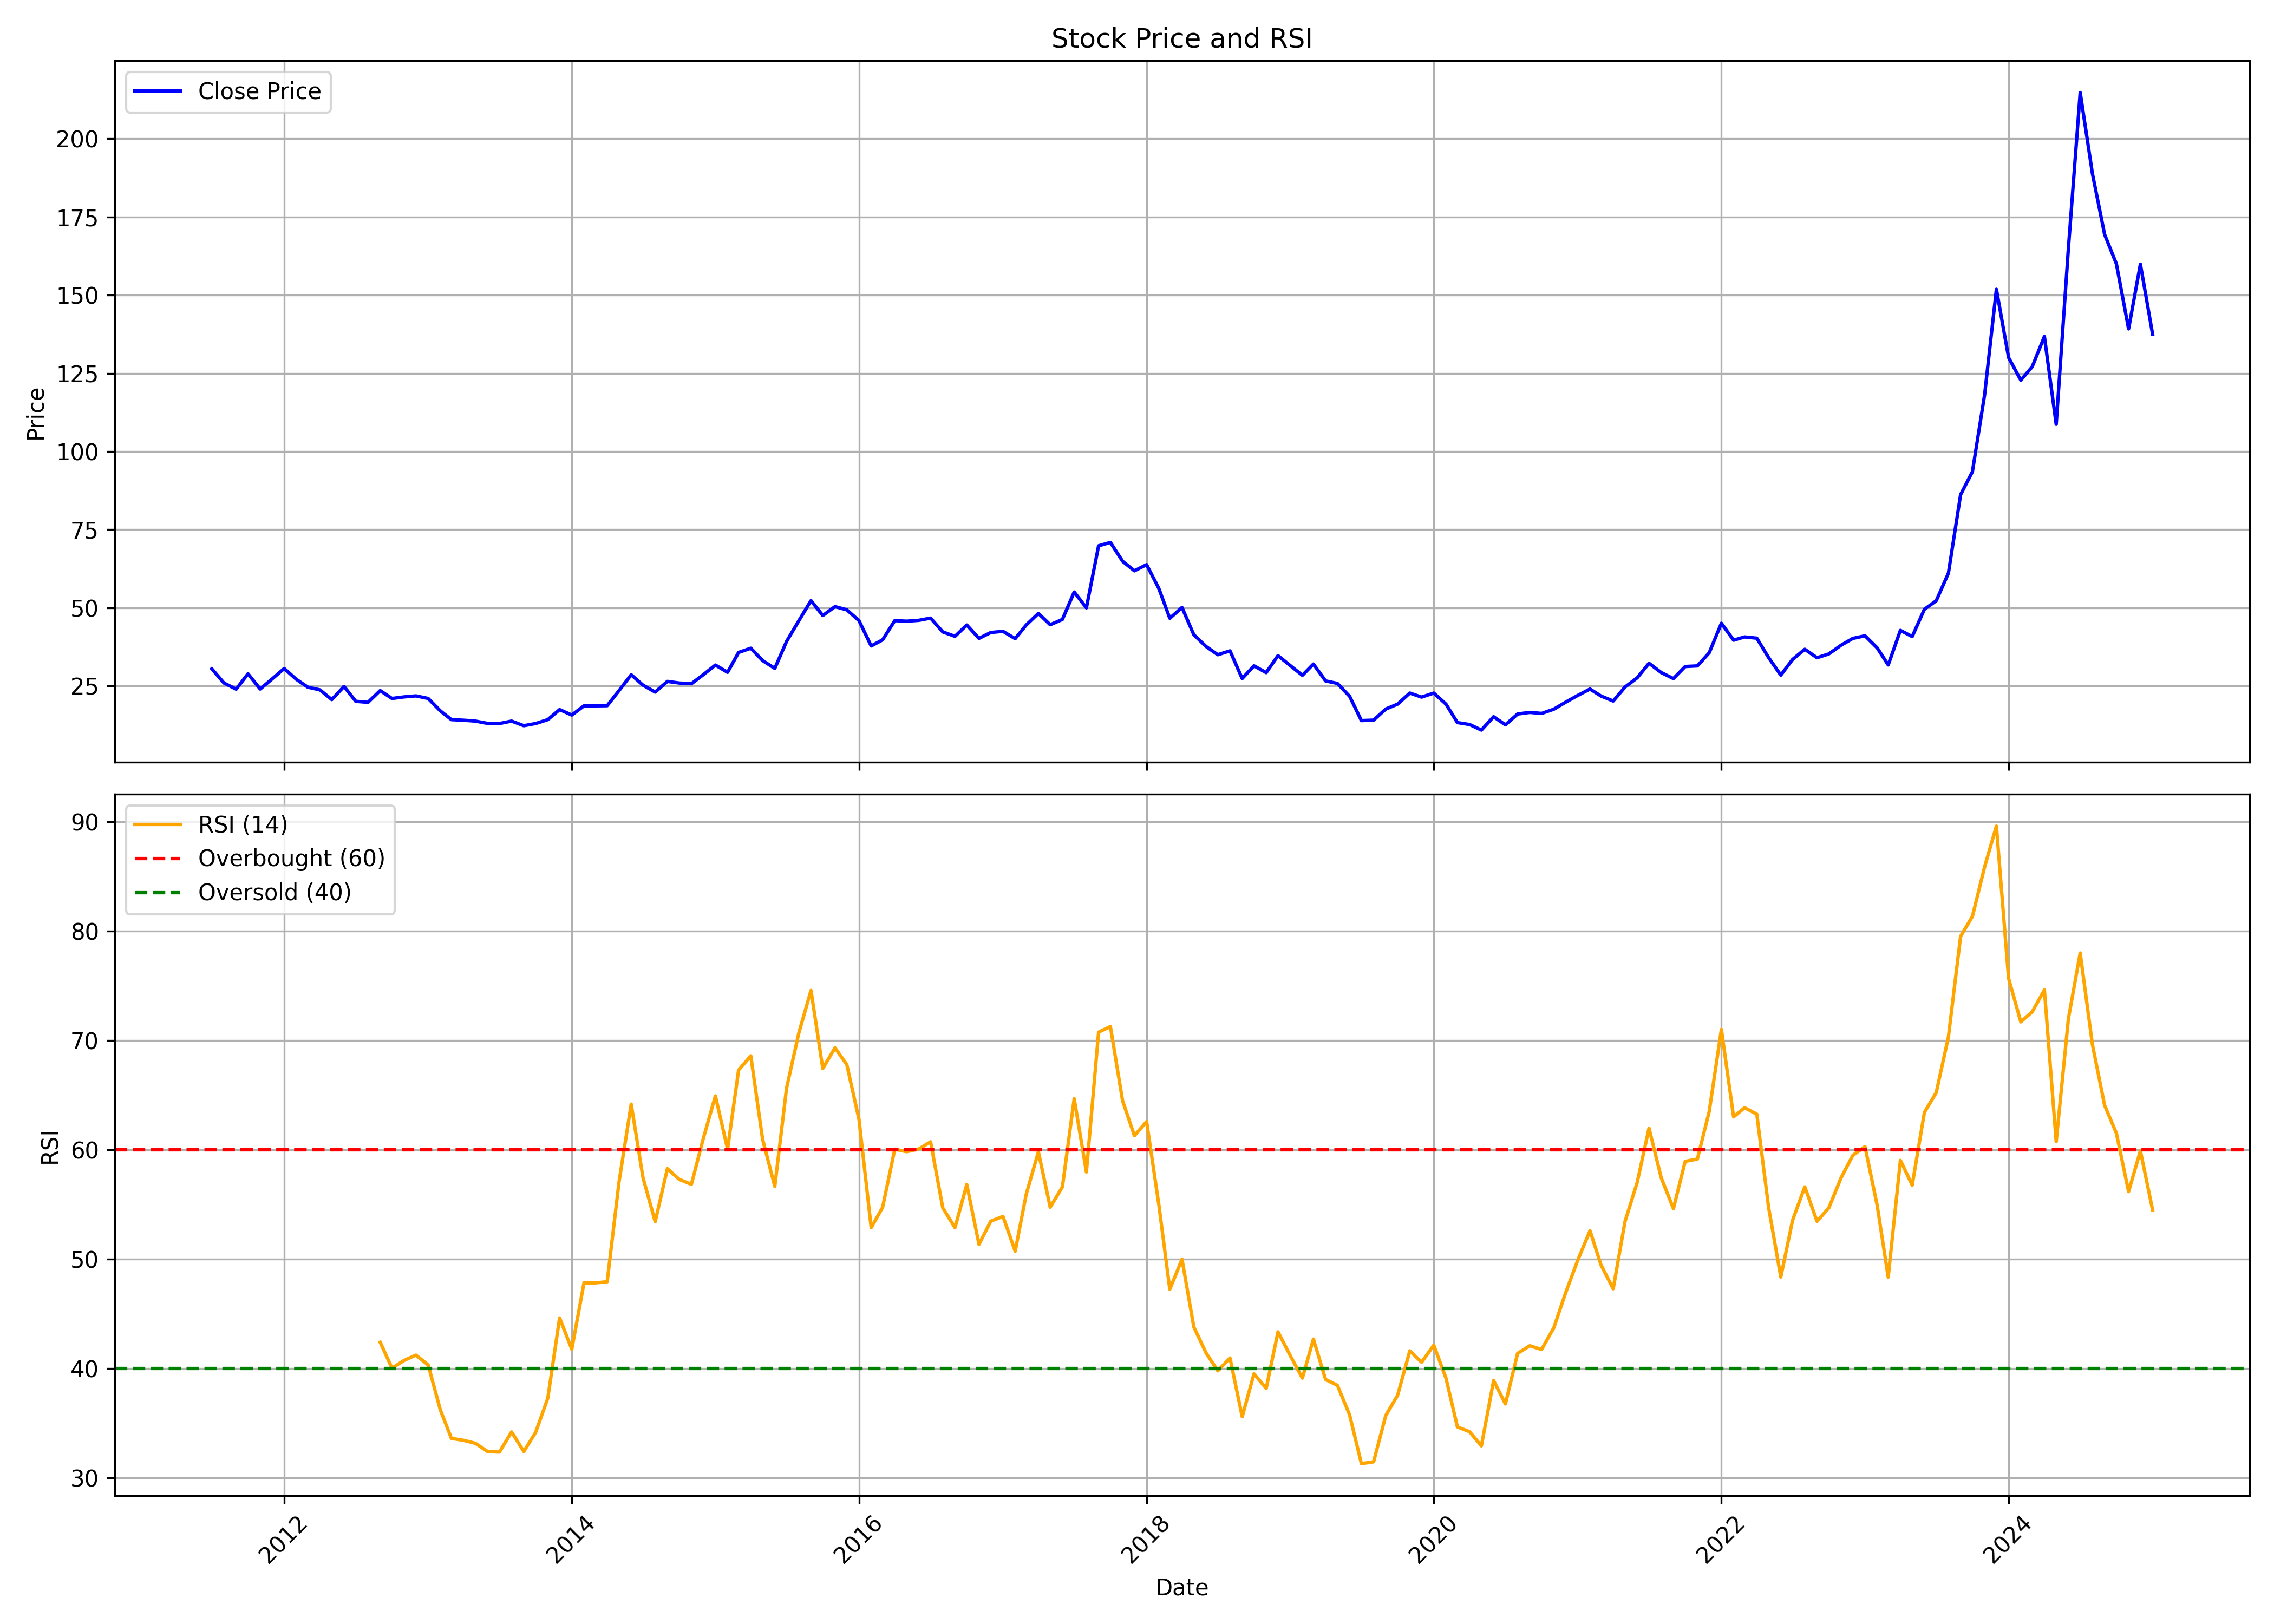

The file beside this chart, header and first rows:
, Unnamed: 0.1, Unnamed: 0, date, symbol, open, high, low, close, volume, rsi
0, 0, 0, 2011-07-01, OMINFRAL, 35.71, 38.71, 30.06, 30.52, 37020, 
1, 1, 1, 2011-08-01, OMINFRAL, 29.15, 32.34, 20.4, 25.96, 96091, 
2, 2, 2, 2011-09-01, OMINFRAL, 25.96, 28.24, 21.13, 24, 64033, 
3, 3, 3, 2011-10-01, OMINFRAL, 23.41, 34.62, 21.86, 28.92, 695324, 
4, 4, 4, 2011-11-01, OMINFRAL, 28.24, 29.7, 21.95, 24.05, 71270, 
5, 5, 5, 2011-12-01, OMINFRAL, 23.73, 31.88, 17.9, 27.24, 292153, 
6, 6, 6, 2012-01-01, OMINFRAL, 26.05, 32.79, 25.51, 30.61, 275231, 
7, 7, 7, 2012-02-01, OMINFRAL, 30.06, 32.25, 25.51, 27.15, 118816, 
8, 8, 8, 2012-03-01, OMINFRAL, 26.64, 31.2, 22.23, 24.64, 278769, 
9, 9, 9, 2012-04-01, OMINFRAL, 25.6, 29.26, 22.54, 23.77, 78717, 
10, 10, 10, 2012-05-01, OMINFRAL, 23.77, 26.06, 20.12, 20.66, 53432, 
11, 11, 11, 2012-06-01, OMINFRAL, 19.93, 24.87, 19.29, 24.87, 158747, 
12, 12, 12, 2012-07-01, OMINFRAL, 25.19, 25.6, 19.75, 20.12, 158006, 
13, 13, 13, 2012-08-01, OMINFRAL, 20.34, 23.04, 17.65, 19.8, 108644, 
14, 14, 14, 2012-09-01, OMINFRAL, 19.2, 25.15, 18.29, 23.54, 115038, 42.4
15, 15, 15, 2012-10-01, OMINFRAL, 23.54, 23.54, 20.44, 21.03, 148044, 40.03
16, 16, 16, 2012-11-01, OMINFRAL, 21.03, 23.27, 19.48, 21.53, 55255, 40.74
17, 17, 17, 2012-12-01, OMINFRAL, 21.81, 25.15, 20.62, 21.85, 129006, 41.22
18, 18, 18, 2013-01-01, OMINFRAL, 22.13, 25.6, 19.25, 21.03, 172581, 40.32
19, 19, 19, 2013-02-01, OMINFRAL, 21.81, 21.94, 17.01, 17.05, 51447, 36.2
20, 20, 20, 2013-03-01, OMINFRAL, 18.2, 19.98, 14.26, 14.26, 84095, 33.61
21, 21, 21, 2013-04-01, OMINFRAL, 16.1, 19.68, 13.84, 14.07, 26495, 33.43
22, 22, 22, 2013-05-01, OMINFRAL, 14.07, 16.46, 12.46, 13.8, 3696, 33.16
23, 23, 23, 2013-06-01, OMINFRAL, 13.8, 17.66, 12.05, 13.06, 8556, 32.41
24, 24, 24, 2013-07-01, OMINFRAL, 13.06, 15.64, 11.77, 13.01, 7332, 32.36
25, 25, 25, 2013-08-01, OMINFRAL, 13.01, 15.54, 11.82, 13.8, 7971, 34.2
26, 26, 26, 2013-09-01, OMINFRAL, 13.8, 17.48, 11.13, 12.32, 5781, 32.41
27, 27, 27, 2013-10-01, OMINFRAL, 12.32, 15.64, 11.04, 13.01, 4529, 34.15
28, 28, 28, 2013-11-01, OMINFRAL, 12.88, 16.1, 12.09, 14.26, 1776, 37.28
29, 29, 29, 2013-12-01, OMINFRAL, 15.18, 17.48, 13.11, 17.48, 7261, 44.62
30, 30, 30, 2014-01-01, OMINFRAL, 17.48, 20.23, 13.2, 15.73, 42847, 41.76
31, 31, 31, 2014-02-01, OMINFRAL, 15.27, 21.52, 13.8, 18.67, 265125, 47.83
32, 32, 32, 2014-03-01, OMINFRAL, 19.41, 20.23, 15.36, 18.67, 108467, 47.83
33, 33, 33, 2014-04-01, OMINFRAL, 17.7, 23.07, 17.7, 18.72, 101451, 47.93
34, 34, 34, 2014-05-01, OMINFRAL, 18.72, 28.48, 17.47, 23.53, 726091, 57.04
35, 35, 35, 2014-06-01, OMINFRAL, 22.37, 30.23, 22.37, 28.61, 10372596, 64.18
36, 36, 36, 2014-07-01, OMINFRAL, 29.03, 34.25, 24.04, 25.29, 5927922, 57.45
37, 37, 37, 2014-08-01, OMINFRAL, 26.67, 26.67, 22.33, 23.07, 823726, 53.43
38, 38, 38, 2014-09-01, OMINFRAL, 23.11, 31.71, 22.33, 26.49, 4103838, 58.28
39, 39, 39, 2014-10-01, OMINFRAL, 27.36, 27.36, 23.37, 25.97, 845242, 57.3
40, 40, 40, 2014-11-01, OMINFRAL, 25.97, 28.66, 23.23, 25.73, 1249541, 56.84
41, 41, 41, 2014-12-01, OMINFRAL, 25.69, 29.68, 23.28, 28.61, 1045895, 61
42, 42, 42, 2015-01-01, OMINFRAL, 30.6, 34.31, 26.89, 31.72, 4102755, 64.93
43, 43, 43, 2015-02-01, OMINFRAL, 31.99, 37.09, 27.91, 29.4, 2003792, 60.06
44, 44, 44, 2015-03-01, OMINFRAL, 28.98, 38.95, 28.38, 35.75, 4813306, 67.3
45, 45, 45, 2015-04-01, OMINFRAL, 35.29, 48.18, 32.74, 37.09, 1674693, 68.59
46, 46, 46, 2015-05-01, OMINFRAL, 37.09, 38.3, 30.7, 33.15, 441673, 60.96
47, 47, 47, 2015-06-01, OMINFRAL, 26.99, 32.88, 26.43, 30.65, 724345, 56.65
48, 48, 48, 2015-07-01, OMINFRAL, 32.46, 40.8, 30.23, 39.27, 3751278, 65.66
49, 49, 49, 2015-08-01, OMINFRAL, 39.88, 50.68, 35.89, 45.86, 6351709, 70.67
50, 50, 50, 2015-09-01, OMINFRAL, 45.39, 55.97, 38.3, 52.3, 2939631, 74.58
51, 51, 51, 2015-10-01, OMINFRAL, 52.53, 60.08, 47.08, 47.55, 4728453, 67.44
52, 52, 52, 2015-11-01, OMINFRAL, 48.2, 53.7, 44.47, 50.39, 3363358, 69.33
53, 53, 53, 2015-12-01, OMINFRAL, 51.23, 58.35, 47.69, 49.36, 4430303, 67.8
54, 54, 54, 2016-01-01, OMINFRAL, 49.55, 59.42, 42.66, 45.92, 8045327, 62.79
55, 55, 55, 2016-02-01, OMINFRAL, 45.17, 47.87, 34, 37.82, 1104389, 52.88
56, 56, 56, 2016-03-01, OMINFRAL, 38.42, 41.45, 36.79, 39.77, 751711, 54.74
57, 57, 57, 2016-04-01, OMINFRAL, 39.44, 50.84, 39.44, 45.92, 1402986, 60.06
58, 58, 58, 2016-05-01, OMINFRAL, 45.31, 49.53, 40.62, 45.73, 1099812, 59.83
59, 59, 59, 2016-06-01, OMINFRAL, 45.96, 50.56, 41.65, 46.01, 1779699, 60.08
... 103 more rows
